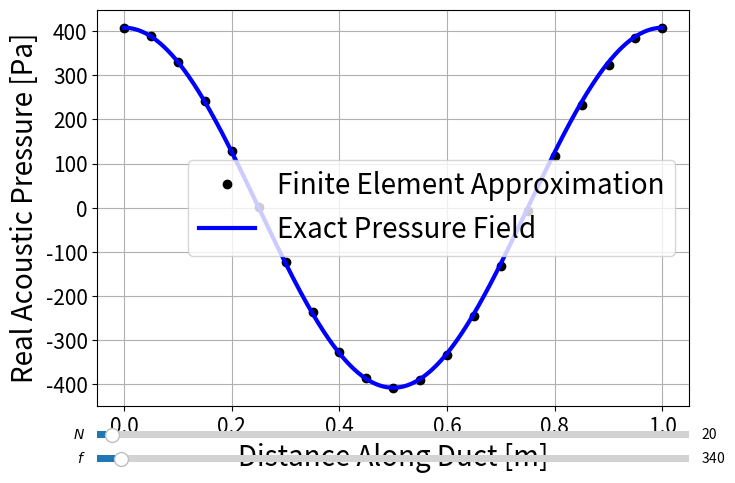

Write the Python code that produced this figure.
#%% Preamble
import numpy as np
import matplotlib.pyplot as plt
from matplotlib.widgets import Slider
pi = np.pi
cos = np.cos
sin = np.sin
exp = np.exp
re = np.real
im = np.imag
sqrt = np.sqrt
j = 1j
#%% Constants
freq0 = 340                                     # Frequency [Hz]
L = 1.0                                         # Length of pipe [m]
Up = 1.0                                        # Piston velocity [ms^-1]
z = 1.0 + 0.0*j                                 # Non-dimensional impedance at x=L (z=1 is a rho_c impedance)
N0 = 20                                         # Number of equally spaced elements (n is the number of nodes)                                      
c0 = 340                                        # Speed of sound [ms^-1]
rho0 = 1.2                                      # Fluid density [kgm^-3]
#%% Calculations and Functions
def calc_p(N,freq):
    n = int(N) + 1    
    omega = 2*pi*freq                           # Angular Frequency [rads^-1]
    k = omega/c0                                # Wavenumber [radm^-1]
    y = 1/z                                     # Non-dimensional admittance
    delta = L/N                                 # Element length [m]
    x = np.linspace(0,L,n)                      # Position vector [m]
    xex = np.linspace(0,L,1000)                 # Position vector for exact solution [m]
    repex = rho0*c0*Up*cos(k*xex)               # Real part of exact pressure at plotting points [Pa]
    pexnode = rho0*c0*Up*exp(-j*k*x)            # Complex exact pressures at nodes [Pa]
    pexnode = np.transpose(pexnode)             # Converting into a collumn vector
    M = np.zeros((n,n))                         # Mass matrix [kg]
    K = np.zeros_like(M)                        # Stiffness matrix [Nm^-1]
    C = np.zeros((n,n), dtype=np.csingle)       # Damping matrix [Nsm^-1]
    f = np.zeros((n,1), dtype=np.csingle)       # Force vector
    facM = delta/((c0**2)*6)                    # Coefficient for mass Matrix
    facK = 1/delta                              # Coefficient for stiffness matrix
    M[0,0], K[0,0] = facM*2, facK
    M[0,1], K[0,1] = facM, -facK
    M[n-1,n-1], K[n-1,n-1] = facM*2, facK
    M[n-1,n-2], K[n-1,n-2] = facM, -facK 
    for i in range(2,n):
        M[i-1,i-1], K[i-1,i-1] = facM*4, 2*facK
        M[i-1,i], K[i-1,i] = facM, -facK
        M[i-1,i-2], K[i-1,i-2] = facM, -facK
    facC = y/c0                                 # Coefficient for damping matrix
    C[n-1,n-1] = facC
    f[0,0] = j*omega*rho0*Up
    A = K + (j*omega*C) - (omega**2)*M          # Coefficient Matrix
    p = np.matmul(np.linalg.inv(A), f)          # Nodal Pressures [Pa]
    rep = re(p)
    return x, rep, xex, repex, pexnode, p , n
def update(val):
    N = sN.val
    freq = sfreq.val
    l1.set_xdata(calc_p(N,freq)[0])
    l1.set_ydata(calc_p(N,freq)[1])
    l2.set_ydata(calc_p(N,freq)[3])
    fig.canvas.draw_idle()
#%% Plotting
x, rep, xex, repex, pexnode, p, n = calc_p(N0,freq0)
fig, ax = plt.subplots()
plt.subplots_adjust(left=0.03, right=0.955, top=0.975, bottom=0.15)
l1, = plt.plot(x,rep,'ko')
l2, = plt.plot(xex, repex, 'b-', linewidth=3)
plt.xlabel('Distance Along Duct [m]', fontsize=20)
plt.ylabel('Real Acoustic Pressure [Pa]', fontsize=20)
plt.xticks(fontsize=15)
plt.yticks(fontsize=15)
axN = plt.axes([0.03, 0.075, 0.925, 0.03])
axfreq = plt.axes([0.03, 0.025, 0.925, 0.03])
sN = Slider(axN, '$N$', 10, 400, valinit=N0, valfmt='%0.0f')
sfreq = Slider(axfreq, '$f$', 100, 6000, valinit=freq0)
sN.on_changed(update)
sfreq.on_changed(update)
ax.legend(('Finite Element Approximation','Exact Pressure Field'), fontsize=20)
ax.grid(which='both')
#%% Error analysis
nodalerror = 0.0
pexnorm = 0.0
perror = p-pexnode
for i in range(0,n):
    nodalerror += abs(perror[i])**2
    pexnorm += abs(pexnode[i])**2
nodalerror = sqrt(nodalerror)
pexnorm = sqrt(pexnorm)
percent_nodal_error = (1-(nodalerror/pexnorm))*100
print(percent_nodal_error)